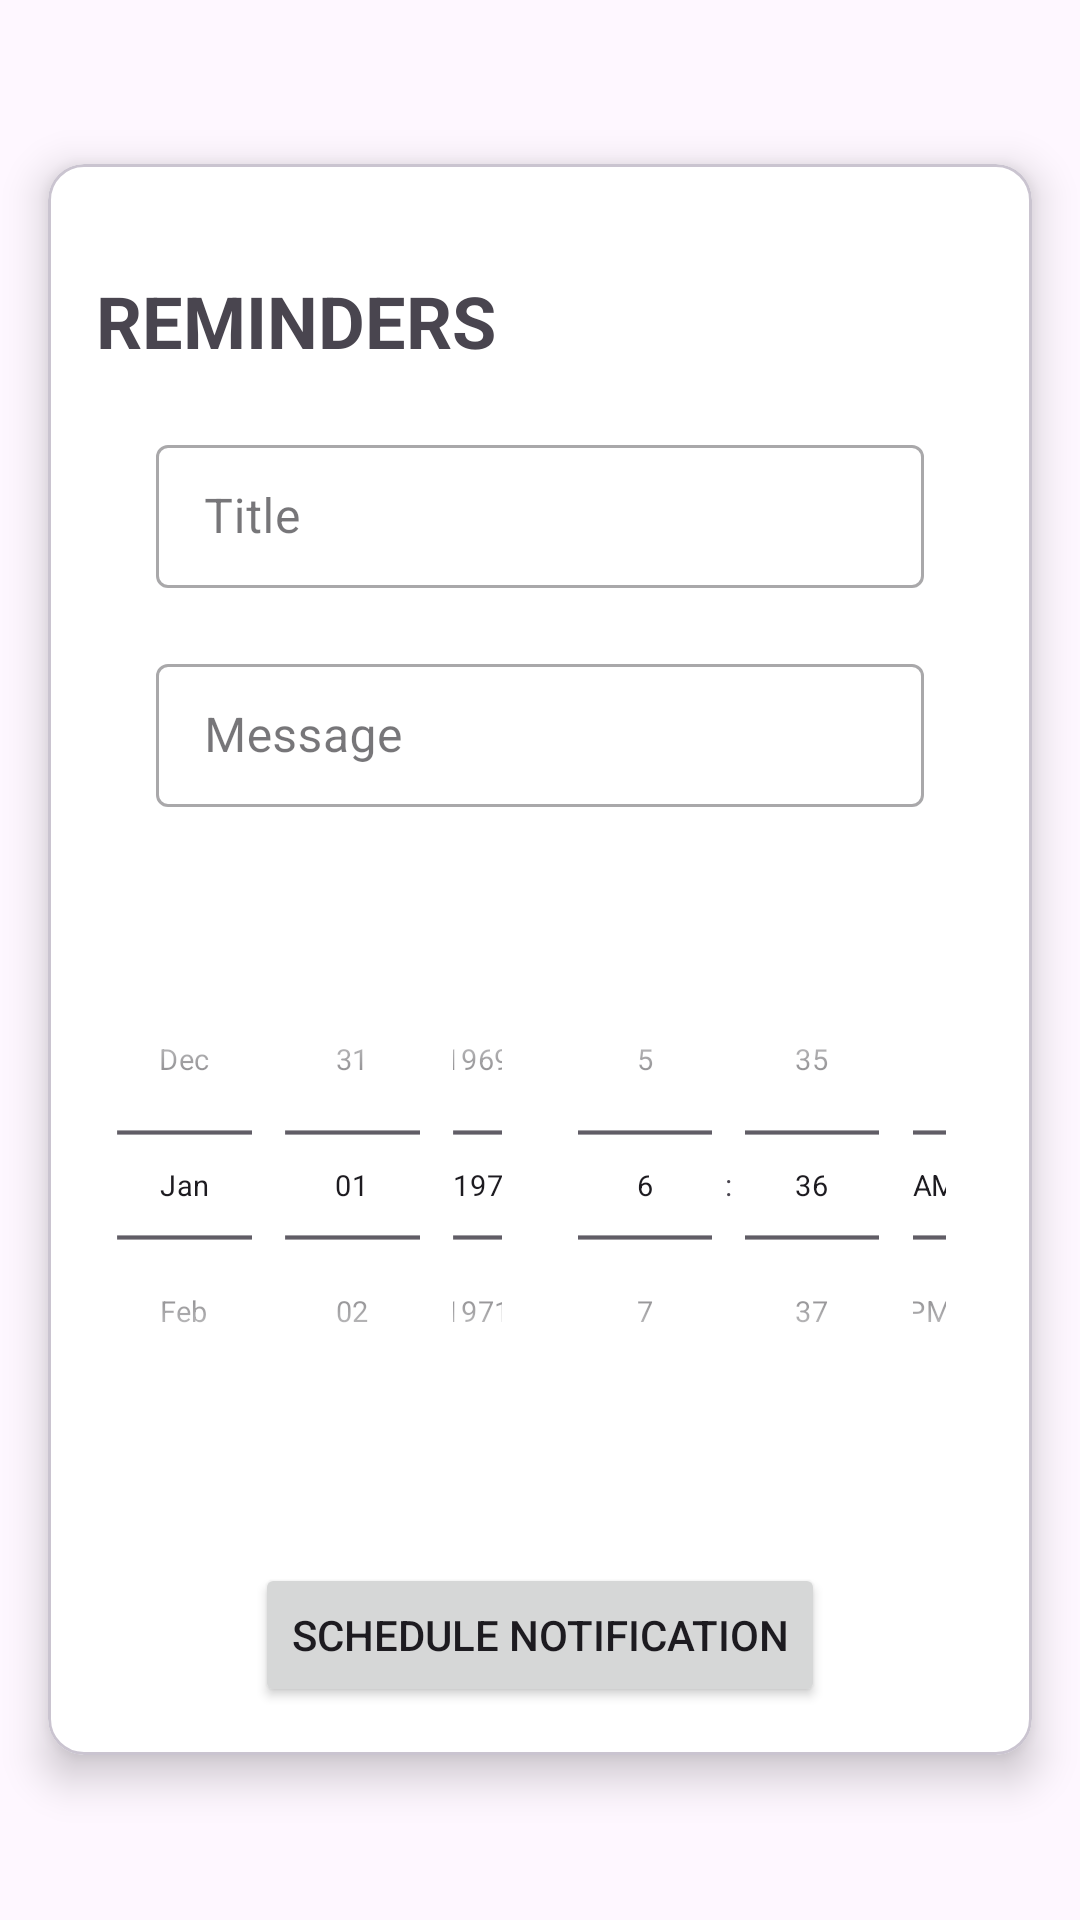

Reconstruct the res/layout file that produces this screen, plus the resources it refers to.
<!-- AndroidManifest.xml: application theme Theme.Water_intake_time_master_function -->
<!-- res/layout/activity_reminderpart.xml -->
<?xml version="1.0" encoding="utf-8"?>
<LinearLayout xmlns:android="http://schemas.android.com/apk/res/android"
    xmlns:tools="http://schemas.android.com/tools"
    xmlns:app="http://schemas.android.com/apk/res-auto"
    android:id="@+id/mainnnLayout"
    android:layout_width="match_parent"
    android:layout_height="match_parent"
    android:orientation="vertical"
    android:gravity="center"
    android:background="@drawable/gradient_list"
    tools:context=".MainActivity">

    <com.google.android.material.card.MaterialCardView
        android:layout_width="match_parent"
        android:layout_height="wrap_content"
        app:cardCornerRadius="12dp"
        app:cardElevation="8dp"
        app:cardBackgroundColor="@color/white"
        android:layout_margin="16dp"
        >

        <LinearLayout
            android:layout_width="match_parent"
            android:layout_height="wrap_content"
            android:orientation="vertical"
            android:padding="16dp">

            
            <TextView
                android:layout_width="match_parent"
                android:layout_height="wrap_content"
                android:layout_gravity="center_horizontal"
                android:layout_marginTop="20dp"
                android:text="REMINDERS"
                android:textSize="24sp"
                android:textStyle="bold" />

            
            <com.google.android.material.textfield.TextInputLayout
                android:layout_width="match_parent"
                android:layout_height="wrap_content"
                android:paddingHorizontal="20dp"
                android:layout_marginTop="20dp"
                style="@style/Widget.MaterialComponents.TextInputLayout.OutlinedBox.Dense">

                <com.google.android.material.textfield.TextInputEditText
                    android:id="@+id/titleET"
                    android:layout_width="match_parent"
                    android:layout_height="wrap_content"
                    android:hint="@string/title" />

            </com.google.android.material.textfield.TextInputLayout>

            
            <com.google.android.material.textfield.TextInputLayout
                android:layout_width="match_parent"
                android:layout_height="wrap_content"
                android:paddingHorizontal="20dp"
                android:layout_marginTop="20dp"
                style="@style/Widget.MaterialComponents.TextInputLayout.OutlinedBox.Dense">

                <com.google.android.material.textfield.TextInputEditText
                    android:id="@+id/messageET"
                    android:layout_width="match_parent"
                    android:layout_height="wrap_content"
                    android:hint="@string/message" />

            </com.google.android.material.textfield.TextInputLayout>

            
            <LinearLayout
                android:layout_width="match_parent"
                android:layout_height="wrap_content"
                android:layout_marginTop="20dp">

                <DatePicker
                    android:id="@+id/datePicker"
                    android:layout_width="0dp"
                    android:layout_weight="1"
                    android:layout_height="wrap_content"
                    android:datePickerMode="spinner"
                    android:calendarViewShown="false"
                    android:layout_gravity="center"
                    android:scaleY="0.7"
                    android:scaleX="0.7"
                    android:layout_marginLeft="-30dp"
                    android:layout_marginRight="-30dp" />

                <TimePicker
                    android:id="@+id/timePicker"
                    android:layout_width="0dp"
                    android:layout_weight="1"
                    android:layout_height="wrap_content"
                    android:timePickerMode="spinner"
                    android:layout_gravity="center"
                    android:scaleY="0.7"
                    android:scaleX="0.7"
                    android:layout_marginLeft="-30dp"
                    android:layout_marginRight="-30dp" />
            </LinearLayout>

            
            <Button
                android:id="@+id/submitButton"
                android:layout_marginTop="20dp"
                android:layout_gravity="center"
                android:text="@string/schedule_notification"
                android:layout_width="wrap_content"
                android:layout_height="wrap_content" />

        </LinearLayout>

    </com.google.android.material.card.MaterialCardView>

</LinearLayout>
<!-- resources referenced by this layout -->
<resources>
  <color name="white">#FFFFFFFF</color>
  <string name="message">Message</string>
  <string name="schedule_notification">Schedule Notification</string>
  <string name="title">Title</string>
  <style name="Theme.Water_intake_time_master_function" parent="Base.Theme.Water_intake_time_master_function" />
  <style name="Base.Theme.Water_intake_time_master_function" parent="Theme.Material3.DayNight.NoActionBar">
          
          
      </style>
</resources>
